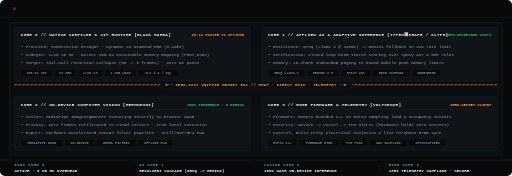
t = 0.00 s
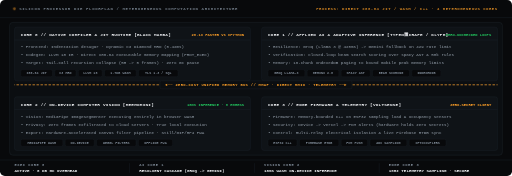
t = 0.32 s
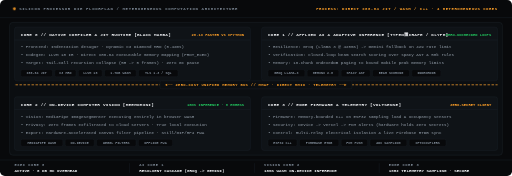
t = 0.77 s
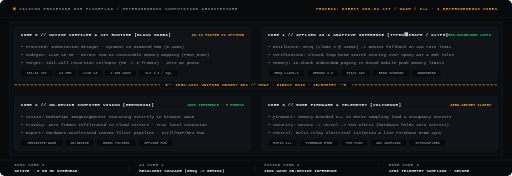
t = 1.22 s
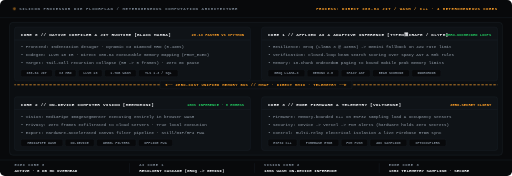
t = 1.65 s
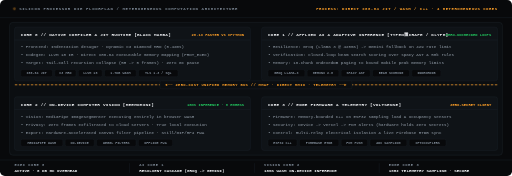
t = 1.87 s

The animated SVG that drew these frames (rendered in a browser with its animation timeline set to each time). Animation: 8 CSS @keyframes rules; one cycle of 2.32 s, repeats indefinitely.

<svg xmlns="http://www.w3.org/2000/svg" width="1280" height="440" viewBox="0 0 1280 440" fill="none" role="img"><style>
.f{animation:fi .32s ease-out both}
.r{animation:ri .42s cubic-bezier(.22,.68,.2,1) both}
.gx{transform-box:fill-box;transform-origin:0 50%;animation:gx .7s cubic-bezier(.3,.8,.25,1) both}
.gy{transform-box:fill-box;transform-origin:50% 100%;animation:gy .55s cubic-bezier(.2,.8,.2,1) both}
.pulse{animation:pulse 2s ease-in-out infinite}
.flow{stroke-dasharray:6 4;animation:flow 1.2s linear infinite}
.trace{stroke-dasharray:1400;stroke-dashoffset:1400;animation:draw 1.6s cubic-bezier(.2,.8,.2,1) forwards}
.trace-fast{stroke-dasharray:1600;stroke-dashoffset:1600;animation:draw 1.2s cubic-bezier(.15,.85,.25,1) forwards}
@keyframes fi{from{opacity:0}to{opacity:1}}
@keyframes ri{from{opacity:0;transform:translateY(5px)}to{opacity:1;transform:translateY(0)}}
@keyframes gx{from{transform:scaleX(0)}to{transform:scaleX(1)}}
@keyframes gy{from{transform:scaleY(0)}to{transform:scaleY(1)}}
@keyframes bl{0%,45%{opacity:1}55%,100%{opacity:0}}
@keyframes pulse{0%,100%{opacity:0.35}50%{opacity:1}}
@keyframes flow{to{stroke-dashoffset:-20}}
@keyframes draw{to{stroke-dashoffset:0}}
@media (prefers-reduced-motion:reduce){*{animation:none!important}}
</style><rect width="1280" height="440" rx="12" fill="#08090B"/><line x1="0" y1="44" x2="1280" y2="44" stroke="#1E242B" stroke-width="1" opacity="1.0"/><circle cx="36" cy="22" r="3.5" fill="#FFA028" class="pulse"/><text x="48" y="26" font-family="ui-monospace,SFMono-Regular,'SF Mono',Menlo,Consolas,'Liberation Mono',monospace" font-size="10" font-weight="700" fill="#7E8A97" text-anchor="start" letter-spacing="1.6" class="f" style="animation-delay:0.08s">SILICON PROCESSOR DIE FLOORPLAN  /  HETEROGENEOUS COMPUTATION ARCHITECTURE</text><text x="1244" y="26" font-family="ui-monospace,SFMono-Regular,'SF Mono',Menlo,Consolas,'Liberation Mono',monospace" font-size="10" font-weight="700" fill="#FFA028" text-anchor="end" letter-spacing="1.2" class="f" style="animation-delay:0.12s">PROCESS: DIRECT x86-64 JIT / WASM / C++ · 4 HETEROGENEOUS CORES</text><rect x="24" y="56" width="1232" height="332" rx="8" fill="#0B0E11" stroke="#1E242B" stroke-width="1.2"/><rect x="36" y="68" width="590" height="134" rx="6" fill="#0F1317" stroke="#1E242B" stroke-width="1"/><text x="52" y="90" font-family="ui-monospace,SFMono-Regular,'SF Mono',Menlo,Consolas,'Liberation Mono',monospace" font-size="11" font-weight="700" fill="#F3F5F8" text-anchor="start" letter-spacing="0.5">CORE 0 // NATIVE COMPILER &amp; JIT RUNTIME [BLACK MAMBA]</text><text x="610" y="90" font-family="ui-monospace,SFMono-Regular,'SF Mono',Menlo,Consolas,'Liberation Mono',monospace" font-size="9.5" font-weight="700" fill="#FFA028" text-anchor="end">26.1x FASTER vs CPYTHON</text><line x1="36" y1="100" x2="626" y2="100" stroke="#1E242B" stroke-width="1" opacity="1.0"/><text x="52" y="120" font-family="ui-monospace,SFMono-Regular,'SF Mono',Menlo,Consolas,'Liberation Mono',monospace" font-size="10.5" font-weight="400" fill="#98A3AF" text-anchor="start">• Frontend: Indentation desugar · Dynamic C3 Diamond MRO (0.42ms)</text><text x="52" y="140" font-family="ui-monospace,SFMono-Regular,'SF Mono',Menlo,Consolas,'Liberation Mono',monospace" font-size="10.5" font-weight="400" fill="#98A3AF" text-anchor="start">• Codegen: LLVM 18 IR · Direct x86-64 executable memory mapping (PROT_EXEC)</text><text x="52" y="160" font-family="ui-monospace,SFMono-Regular,'SF Mono',Menlo,Consolas,'Liberation Mono',monospace" font-size="10.5" font-weight="400" fill="#98A3AF" text-anchor="start">• Target: Tail-Call recursion collapse (5M -&gt; 0 frames) · Zero GC pause</text><rect x="52" y="174" width="79.0" height="18" rx="4" fill="#08090B" stroke="#1E242B" stroke-width="0.8"/><text x="91.5" y="186" font-family="ui-monospace,SFMono-Regular,'SF Mono',Menlo,Consolas,'Liberation Mono',monospace" font-size="8.5" font-weight="600" fill="#7E8A97" text-anchor="middle">x86-64 JIT</text><rect x="137.0" y="174" width="53.0" height="18" rx="4" fill="#08090B" stroke="#1E242B" stroke-width="0.8"/><text x="163.5" y="186" font-family="ui-monospace,SFMono-Regular,'SF Mono',Menlo,Consolas,'Liberation Mono',monospace" font-size="8.5" font-weight="600" fill="#7E8A97" text-anchor="middle">C3 MRO</text><rect x="196.0" y="174" width="59.5" height="18" rx="4" fill="#08090B" stroke="#1E242B" stroke-width="0.8"/><text x="225.75" y="186" font-family="ui-monospace,SFMono-Regular,'SF Mono',Menlo,Consolas,'Liberation Mono',monospace" font-size="8.5" font-weight="600" fill="#7E8A97" text-anchor="middle">LLVM 18</text><rect x="261.5" y="174" width="79.0" height="18" rx="4" fill="#08090B" stroke="#1E242B" stroke-width="0.8"/><text x="301.0" y="186" font-family="ui-monospace,SFMono-Regular,'SF Mono',Menlo,Consolas,'Liberation Mono',monospace" font-size="8.5" font-weight="600" fill="#7E8A97" text-anchor="middle">1.7KB WASM</text><rect x="346.5" y="174" width="98.5" height="18" rx="4" fill="#08090B" stroke="#1E242B" stroke-width="0.8"/><text x="395.75" y="186" font-family="ui-monospace,SFMono-Regular,'SF Mono',Menlo,Consolas,'Liberation Mono',monospace" font-size="8.5" font-weight="600" fill="#7E8A97" text-anchor="middle">TLS 1.3 / SQL</text><rect x="654" y="68" width="590" height="134" rx="6" fill="#0F1317" stroke="#1E242B" stroke-width="1"/><text x="670" y="90" font-family="ui-monospace,SFMono-Regular,'SF Mono',Menlo,Consolas,'Liberation Mono',monospace" font-size="11" font-weight="700" fill="#F3F5F8" text-anchor="start" letter-spacing="0.5">CORE 1 // APPLIED AI &amp; ADAPTIVE INFERENCE [TYPEN置CRAPE / KLYPH]</text><text x="1228" y="90" font-family="ui-monospace,SFMono-Regular,'SF Mono',Menlo,Consolas,'Liberation Mono',monospace" font-size="9.5" font-weight="700" fill="#22C55E" text-anchor="end">ZERO-UNCHECKED LOOPS</text><line x1="654" y1="100" x2="1244" y2="100" stroke="#1E242B" stroke-width="1" opacity="1.0"/><text x="670" y="120" font-family="ui-monospace,SFMono-Regular,'SF Mono',Menlo,Consolas,'Liberation Mono',monospace" font-size="10.5" font-weight="400" fill="#98A3AF" text-anchor="start">• Resilience: Groq (Llama 3 @ 420ms) -&gt; Gemini fallback on 429 rate limit</text><text x="670" y="140" font-family="ui-monospace,SFMono-Regular,'SF Mono',Menlo,Consolas,'Liberation Mono',monospace" font-size="10.5" font-weight="400" fill="#98A3AF" text-anchor="start">• Verification: Closed-loop beam search scoring over spaCy AST &amp; 50k rules</text><text x="670" y="160" font-family="ui-monospace,SFMono-Regular,'SF Mono',Menlo,Consolas,'Liberation Mono',monospace" font-size="10.5" font-weight="400" fill="#98A3AF" text-anchor="start">• Memory: 16-chunk IndexedDB paging to bound mobile peak memory limits</text><rect x="670" y="174" width="92.0" height="18" rx="4" fill="#08090B" stroke="#1E242B" stroke-width="0.8"/><text x="716.0" y="186" font-family="ui-monospace,SFMono-Regular,'SF Mono',Menlo,Consolas,'Liberation Mono',monospace" font-size="8.5" font-weight="600" fill="#7E8A97" text-anchor="middle">GROQ LLAMA-3</text><rect x="768.0" y="174" width="79.0" height="18" rx="4" fill="#08090B" stroke="#1E242B" stroke-width="0.8"/><text x="807.5" y="186" font-family="ui-monospace,SFMono-Regular,'SF Mono',Menlo,Consolas,'Liberation Mono',monospace" font-size="8.5" font-weight="600" fill="#7E8A97" text-anchor="middle">GEMINI 2.0</text><rect x="853.0" y="174" width="72.5" height="18" rx="4" fill="#08090B" stroke="#1E242B" stroke-width="0.8"/><text x="889.25" y="186" font-family="ui-monospace,SFMono-Regular,'SF Mono',Menlo,Consolas,'Liberation Mono',monospace" font-size="8.5" font-weight="600" fill="#7E8A97" text-anchor="middle">SPACY AST</text><rect x="931.5" y="174" width="92.0" height="18" rx="4" fill="#08090B" stroke="#1E242B" stroke-width="0.8"/><text x="977.5" y="186" font-family="ui-monospace,SFMono-Regular,'SF Mono',Menlo,Consolas,'Liberation Mono',monospace" font-size="8.5" font-weight="600" fill="#7E8A97" text-anchor="middle">BEAM SCORING</text><rect x="1029.5" y="174" width="72.5" height="18" rx="4" fill="#08090B" stroke="#1E242B" stroke-width="0.8"/><text x="1065.75" y="186" font-family="ui-monospace,SFMono-Regular,'SF Mono',Menlo,Consolas,'Liberation Mono',monospace" font-size="8.5" font-weight="600" fill="#7E8A97" text-anchor="middle">INDEXEDDB</text><line x1="36" y1="212" x2="1244" y2="212" stroke="#1E242B" stroke-width="1" opacity="1.0"/><line x1="36" y1="212" x2="1244" y2="212" stroke="#FFA028" stroke-width="1.8" class="flow"/><rect x="400.0" y="202" width="480" height="20" rx="4" fill="#0B0E11" stroke="#1E242B" stroke-width="1"/><text x="640.0" y="215.5" font-family="ui-monospace,SFMono-Regular,'SF Mono',Menlo,Consolas,'Liberation Mono',monospace" font-size="9.5" font-weight="700" fill="#FFA028" text-anchor="middle" letter-spacing="0.8">◄── ZERO-COST UNIFIED MEMORY BUS // MMAP · DIRECT MMIO · TELEMETRY ──►</text><rect x="36" y="242" width="590" height="134" rx="6" fill="#0F1317" stroke="#1E242B" stroke-width="1"/><text x="52" y="264" font-family="ui-monospace,SFMono-Regular,'SF Mono',Menlo,Consolas,'Liberation Mono',monospace" font-size="11" font-weight="700" fill="#F3F5F8" text-anchor="start" letter-spacing="0.5">CORE 2 // ON-DEVICE COMPUTER VISION [MEEMOMINI]</text><text x="610" y="264" font-family="ui-monospace,SFMono-Regular,'SF Mono',Menlo,Consolas,'Liberation Mono',monospace" font-size="9.5" font-weight="700" fill="#22C55E" text-anchor="end">18ms INFERENCE · 0 EGRESS</text><line x1="36" y1="274" x2="626" y2="274" stroke="#1E242B" stroke-width="1" opacity="1.0"/><text x="52" y="294" font-family="ui-monospace,SFMono-Regular,'SF Mono',Menlo,Consolas,'Liberation Mono',monospace" font-size="10.5" font-weight="400" fill="#98A3AF" text-anchor="start">• Vision: MediaPipe ImageSegmenter executing entirely in browser WASM</text><text x="52" y="314" font-family="ui-monospace,SFMono-Regular,'SF Mono',Menlo,Consolas,'Liberation Mono',monospace" font-size="10.5" font-weight="400" fill="#98A3AF" text-anchor="start">• Privacy: Zero frames exfiltrated to cloud servers · True local execution</text><text x="52" y="334" font-family="ui-monospace,SFMono-Regular,'SF Mono',Menlo,Consolas,'Liberation Mono',monospace" font-size="10.5" font-weight="400" fill="#98A3AF" text-anchor="start">• Export: Hardware-accelerated canvas filter pipeline · Still/GIF/MP4 PWA</text><rect x="52" y="348" width="105.0" height="18" rx="4" fill="#08090B" stroke="#1E242B" stroke-width="0.8"/><text x="104.5" y="360" font-family="ui-monospace,SFMono-Regular,'SF Mono',Menlo,Consolas,'Liberation Mono',monospace" font-size="8.5" font-weight="600" fill="#7E8A97" text-anchor="middle">MEDIAPIPE WASM</text><rect x="163.0" y="348" width="72.5" height="18" rx="4" fill="#08090B" stroke="#1E242B" stroke-width="0.8"/><text x="199.25" y="360" font-family="ui-monospace,SFMono-Regular,'SF Mono',Menlo,Consolas,'Liberation Mono',monospace" font-size="8.5" font-weight="600" fill="#7E8A97" text-anchor="middle">ON-DEVICE</text><rect x="241.5" y="348" width="98.5" height="18" rx="4" fill="#08090B" stroke="#1E242B" stroke-width="0.8"/><text x="290.75" y="360" font-family="ui-monospace,SFMono-Regular,'SF Mono',Menlo,Consolas,'Liberation Mono',monospace" font-size="8.5" font-weight="600" fill="#7E8A97" text-anchor="middle">WEBGL FILTERS</text><rect x="346.0" y="348" width="85.5" height="18" rx="4" fill="#08090B" stroke="#1E242B" stroke-width="0.8"/><text x="388.75" y="360" font-family="ui-monospace,SFMono-Regular,'SF Mono',Menlo,Consolas,'Liberation Mono',monospace" font-size="8.5" font-weight="600" fill="#7E8A97" text-anchor="middle">OFFLINE PWA</text><rect x="654" y="242" width="590" height="134" rx="6" fill="#0F1317" stroke="#1E242B" stroke-width="1"/><text x="670" y="264" font-family="ui-monospace,SFMono-Regular,'SF Mono',Menlo,Consolas,'Liberation Mono',monospace" font-size="11" font-weight="700" fill="#F3F5F8" text-anchor="start" letter-spacing="0.5">CORE 3 // EDGE FIRMWARE &amp; TELEMETRY [VOLTSENSE]</text><text x="1228" y="264" font-family="ui-monospace,SFMono-Regular,'SF Mono',Menlo,Consolas,'Liberation Mono',monospace" font-size="9.5" font-weight="700" fill="#FFA028" text-anchor="end">ZERO-SECRET CLIENT</text><line x1="654" y1="274" x2="1244" y2="274" stroke="#1E242B" stroke-width="1" opacity="1.0"/><text x="670" y="294" font-family="ui-monospace,SFMono-Regular,'SF Mono',Menlo,Consolas,'Liberation Mono',monospace" font-size="10.5" font-weight="400" fill="#98A3AF" text-anchor="start">• Firmware: Memory-bounded C++ on ESP32 sampling load &amp; occupancy sensors</text><text x="670" y="314" font-family="ui-monospace,SFMono-Regular,'SF Mono',Menlo,Consolas,'Liberation Mono',monospace" font-size="10.5" font-weight="400" fill="#98A3AF" text-anchor="start">• Security: Device -&gt; Vercel -&gt; FCM alerts (hardware holds zero secrets)</text><text x="670" y="334" font-family="ui-monospace,SFMono-Regular,'SF Mono',Menlo,Consolas,'Liberation Mono',monospace" font-size="10.5" font-weight="400" fill="#98A3AF" text-anchor="start">• Control: Multi-relay electrical isolation &amp; live Firebase RTDB sync</text><rect x="670" y="348" width="72.5" height="18" rx="4" fill="#08090B" stroke="#1E242B" stroke-width="0.8"/><text x="706.25" y="360" font-family="ui-monospace,SFMono-Regular,'SF Mono',Menlo,Consolas,'Liberation Mono',monospace" font-size="8.5" font-weight="600" fill="#7E8A97" text-anchor="middle">ESP32 C++</text><rect x="748.5" y="348" width="98.5" height="18" rx="4" fill="#08090B" stroke="#1E242B" stroke-width="0.8"/><text x="797.75" y="360" font-family="ui-monospace,SFMono-Regular,'SF Mono',Menlo,Consolas,'Liberation Mono',monospace" font-size="8.5" font-weight="600" fill="#7E8A97" text-anchor="middle">FIREBASE RTDB</text><rect x="853.0" y="348" width="66.0" height="18" rx="4" fill="#08090B" stroke="#1E242B" stroke-width="0.8"/><text x="886.0" y="360" font-family="ui-monospace,SFMono-Regular,'SF Mono',Menlo,Consolas,'Liberation Mono',monospace" font-size="8.5" font-weight="600" fill="#7E8A97" text-anchor="middle">FCM PUSH</text><rect x="925.0" y="348" width="92.0" height="18" rx="4" fill="#08090B" stroke="#1E242B" stroke-width="0.8"/><text x="971.0" y="360" font-family="ui-monospace,SFMono-Regular,'SF Mono',Menlo,Consolas,'Liberation Mono',monospace" font-size="8.5" font-weight="600" fill="#7E8A97" text-anchor="middle">ADC SAMPLING</text><rect x="1023.0" y="348" width="92.0" height="18" rx="4" fill="#08090B" stroke="#1E242B" stroke-width="0.8"/><text x="1069.0" y="360" font-family="ui-monospace,SFMono-Regular,'SF Mono',Menlo,Consolas,'Liberation Mono',monospace" font-size="8.5" font-weight="600" fill="#7E8A97" text-anchor="middle">OPTOCOUPLERS</text><line x1="0" y1="400" x2="1280" y2="400" stroke="#1E242B" stroke-width="1" opacity="1.0"/><text x="36" y="416" font-family="ui-monospace,SFMono-Regular,'SF Mono',Menlo,Consolas,'Liberation Mono',monospace" font-size="9.5" font-weight="700" fill="#7E8A97" text-anchor="start" letter-spacing="1.2">EXEC CORE 0</text><text x="36" y="430" font-family="ui-monospace,SFMono-Regular,'SF Mono',Menlo,Consolas,'Liberation Mono',monospace" font-size="10.5" font-weight="700" fill="#F3F5F8" text-anchor="start">ACTIVE · 0 KB GC OVERHEAD</text><line x1="324" y1="408" x2="324" y2="432" stroke="#1E242B" stroke-width="1" opacity="1.0"/><text x="348" y="416" font-family="ui-monospace,SFMono-Regular,'SF Mono',Menlo,Consolas,'Liberation Mono',monospace" font-size="9.5" font-weight="700" fill="#7E8A97" text-anchor="start" letter-spacing="1.2">AI CORE 1</text><text x="348" y="430" font-family="ui-monospace,SFMono-Regular,'SF Mono',Menlo,Consolas,'Liberation Mono',monospace" font-size="10.5" font-weight="700" fill="#F3F5F8" text-anchor="start">RESILIENT CASCADE (GROQ -&gt; GEMINI)</text><line x1="636" y1="408" x2="636" y2="432" stroke="#1E242B" stroke-width="1" opacity="1.0"/><text x="660" y="416" font-family="ui-monospace,SFMono-Regular,'SF Mono',Menlo,Consolas,'Liberation Mono',monospace" font-size="9.5" font-weight="700" fill="#7E8A97" text-anchor="start" letter-spacing="1.2">VISION CORE 2</text><text x="660" y="430" font-family="ui-monospace,SFMono-Regular,'SF Mono',Menlo,Consolas,'Liberation Mono',monospace" font-size="10.5" font-weight="700" fill="#F3F5F8" text-anchor="start">18ms WASM ON-DEVICE INFERENCE</text><line x1="948" y1="408" x2="948" y2="432" stroke="#1E242B" stroke-width="1" opacity="1.0"/><text x="972" y="416" font-family="ui-monospace,SFMono-Regular,'SF Mono',Menlo,Consolas,'Liberation Mono',monospace" font-size="9.5" font-weight="700" fill="#7E8A97" text-anchor="start" letter-spacing="1.2">EDGE CORE 3</text><text x="972" y="430" font-family="ui-monospace,SFMono-Regular,'SF Mono',Menlo,Consolas,'Liberation Mono',monospace" font-size="10.5" font-weight="700" fill="#F3F5F8" text-anchor="start">10Hz TELEMETRY SAMPLING · SECURE</text></svg>
